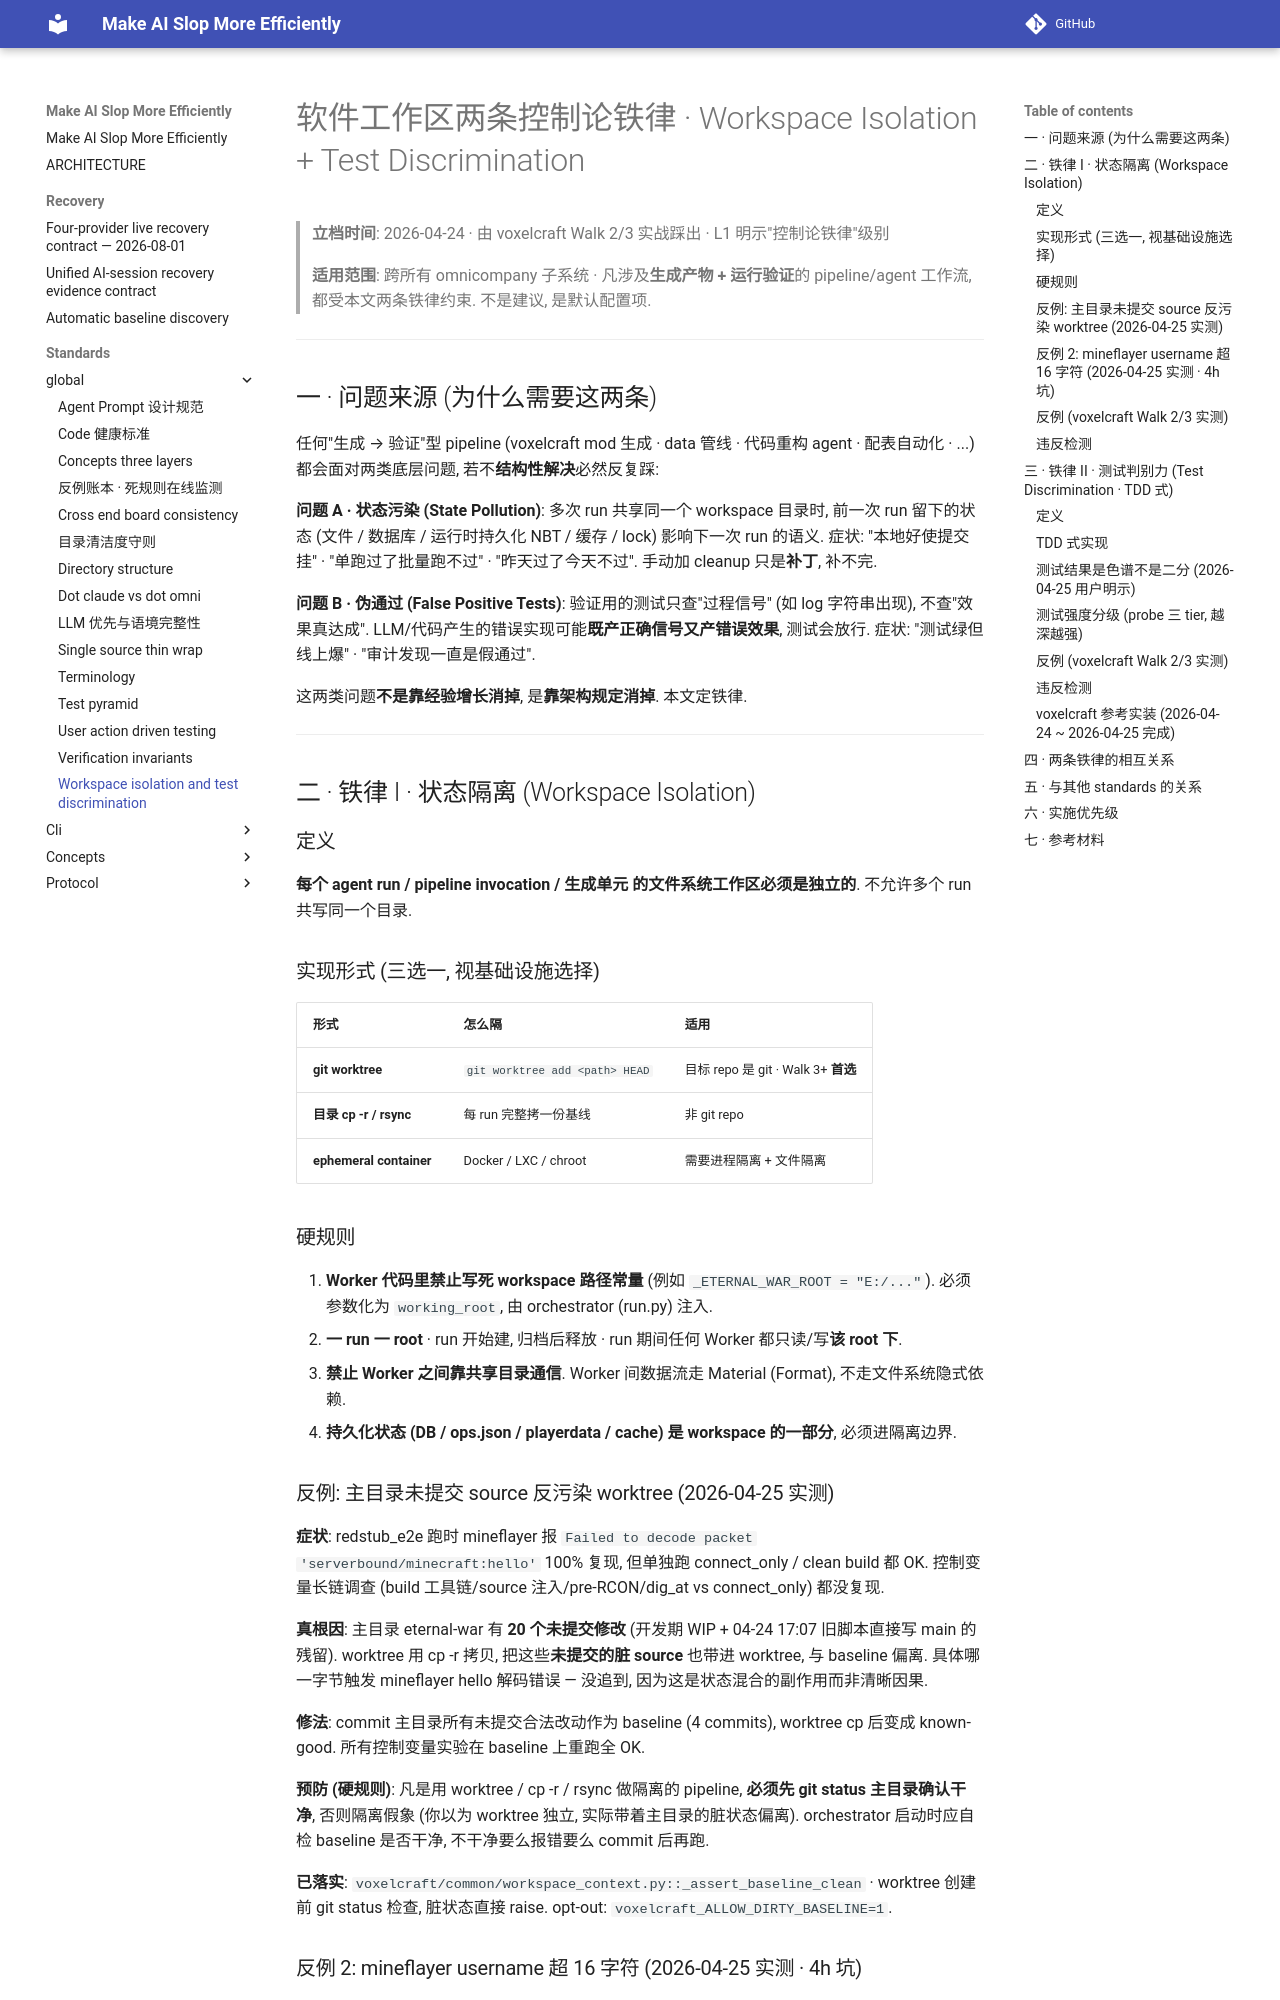

repository: ColorC/make-ai-slop-more-efficiently · page: standards/_global/workspace_isolation_and_test_discrimination/index.html · generator: mkdocs

<!-- [OMNI] origin=claude-code domain=docs/standards ts=2026-04-24T00:00:00Z type=standard status=active -->
<!-- [OMNI] material_id="material:standards.global.workspace_isolation_test_discrimination.md" -->

# 软件工作区两条控制论铁律 · Workspace Isolation + Test Discrimination

> **立档时间**: 2026-04-24 · 由 voxelcraft Walk 2/3 实战踩出 · L1 明示"控制论铁律"级别
>
> **适用范围**: 跨所有 omnicompany 子系统 · 凡涉及**生成产物 + 运行验证**的 pipeline/agent 工作流, 都受本文两条铁律约束. 不是建议, 是默认配置项.

---

## 一 · 问题来源 (为什么需要这两条)

任何"生成 → 验证"型 pipeline (voxelcraft mod 生成 · data 管线 · 代码重构 agent · 配表自动化 · ...) 都会面对两类底层问题, 若不**结构性解决**必然反复踩:

**问题 A · 状态污染 (State Pollution)**: 多次 run 共享同一个 workspace 目录时, 前一次 run 留下的状态 (文件 / 数据库 / 运行时持久化 NBT / 缓存 / lock) 影响下一次 run 的语义. 症状: "本地好使提交挂" · "单跑过了批量跑不过" · "昨天过了今天不过". 手动加 cleanup 只是**补丁**, 补不完.

**问题 B · 伪通过 (False Positive Tests)**: 验证用的测试只查"过程信号" (如 log 字符串出现), 不查"效果真达成". LLM/代码产生的错误实现可能**既产正确信号又产错误效果**, 测试会放行. 症状: "测试绿但线上爆" · "审计发现一直是假通过".

这两类问题**不是靠经验增长消掉**, 是**靠架构规定消掉**. 本文定铁律.

---

## 二 · 铁律 I · 状态隔离 (Workspace Isolation)

### 定义

**每个 agent run / pipeline invocation / 生成单元 的文件系统工作区必须是独立的**. 不允许多个 run 共写同一个目录.

### 实现形式 (三选一, 视基础设施选择)

| 形式 | 怎么隔 | 适用 |
|---|---|---|
| **git worktree** | `git worktree add <path> HEAD` | 目标 repo 是 git · Walk 3+ **首选** |
| **目录 cp -r / rsync** | 每 run 完整拷一份基线 | 非 git repo |
| **ephemeral container** | Docker / LXC / chroot | 需要进程隔离 + 文件隔离 |

### 硬规则

1. **Worker 代码里禁止写死 workspace 路径常量** (例如 `_ETERNAL_WAR_ROOT = "E:/..."`). 必须参数化为 `working_root`, 由 orchestrator (run.py) 注入.
2. **一 run 一 root** · run 开始建, 归档后释放 · run 期间任何 Worker 都只读/写**该 root 下**.
3. **禁止 Worker 之间靠共享目录通信**. Worker 间数据流走 Material (Format), 不走文件系统隐式依赖.
4. **持久化状态 (DB / ops.json / playerdata / cache) 是 workspace 的一部分**, 必须进隔离边界.

### 反例: 主目录未提交 source 反污染 worktree (2026-04-25 实测)

**症状**: redstub_e2e 跑时 mineflayer 报 `Failed to decode packet 'serverbound/minecraft:hello'` 100% 复现, 但单独跑 connect_only / clean build 都 OK. 控制变量长链调查 (build 工具链/source 注入/pre-RCON/dig_at vs connect_only) 都没复现.

**真根因**: 主目录 eternal-war 有 **20 个未提交修改** (开发期 WIP + 04-24 17:07 旧脚本直接写 main 的残留). worktree 用 cp -r 拷贝, 把这些**未提交的脏 source** 也带进 worktree, 与 baseline 偏离. 具体哪一字节触发 mineflayer hello 解码错误 — 没追到, 因为这是状态混合的副作用而非清晰因果.

**修法**: commit 主目录所有未提交合法改动作为 baseline (4 commits), worktree cp 后变成 known-good. 所有控制变量实验在 baseline 上重跑全 OK.

**预防 (硬规则)**: 凡是用 worktree / cp -r / rsync 做隔离的 pipeline, **必须先 git status 主目录确认干净**, 否则隔离假象 (你以为 worktree 独立, 实际带着主目录的脏状态偏离). orchestrator 启动时应自检 baseline 是否干净, 不干净要么报错要么 commit 后再跑.

**已落实**: `voxelcraft/common/workspace_context.py::_assert_baseline_clean` · worktree 创建前 git status 检查, 脏状态直接 raise. opt-out: `voxelcraft_ALLOW_DIRTY_BASELINE=1`.
